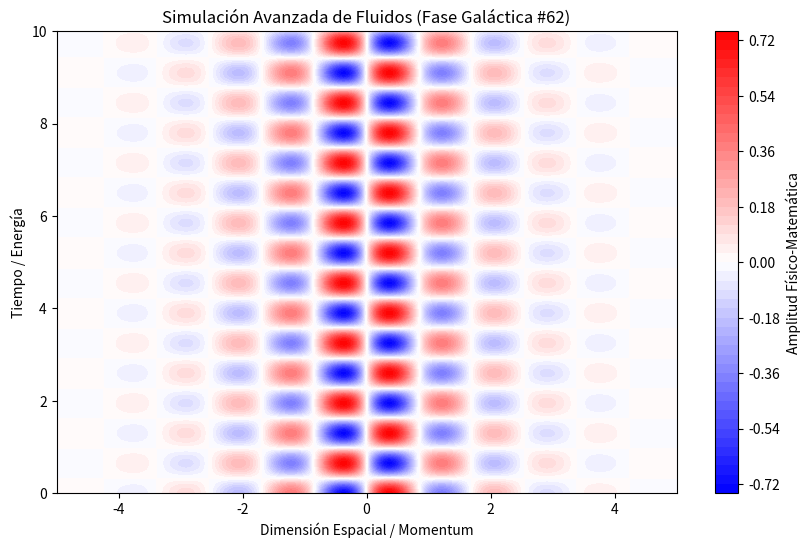

Recreate this plot in Python.
%matplotlib inline
# Simulación Galáctica: Fluidos - Variante 62
import numpy as np
import matplotlib.pyplot as plt

# Parámetros Físicos Aleatorios
param_1 = 3.707
param_2 = 4.834
param_3 = 0.773

t = np.linspace(0, 10, 500)
x = np.linspace(-5, 5, 500)
X, T = np.meshgrid(x, t)

# Ecuación Base (Avanzada)
Z = np.sin(X * param_1) * np.cos(T * param_2) * np.exp(-np.abs(X) * param_3)

plt.figure(figsize=(10, 6))
plt.contourf(X, T, Z, 50, cmap='bwr')
plt.colorbar(label='Amplitud Físico-Matemática')
plt.title(r'Simulación Avanzada de Fluidos (Fase Galáctica #62)')
plt.xlabel('Dimensión Espacial / Momentum')
plt.ylabel('Tiempo / Energía')
plt.show()
